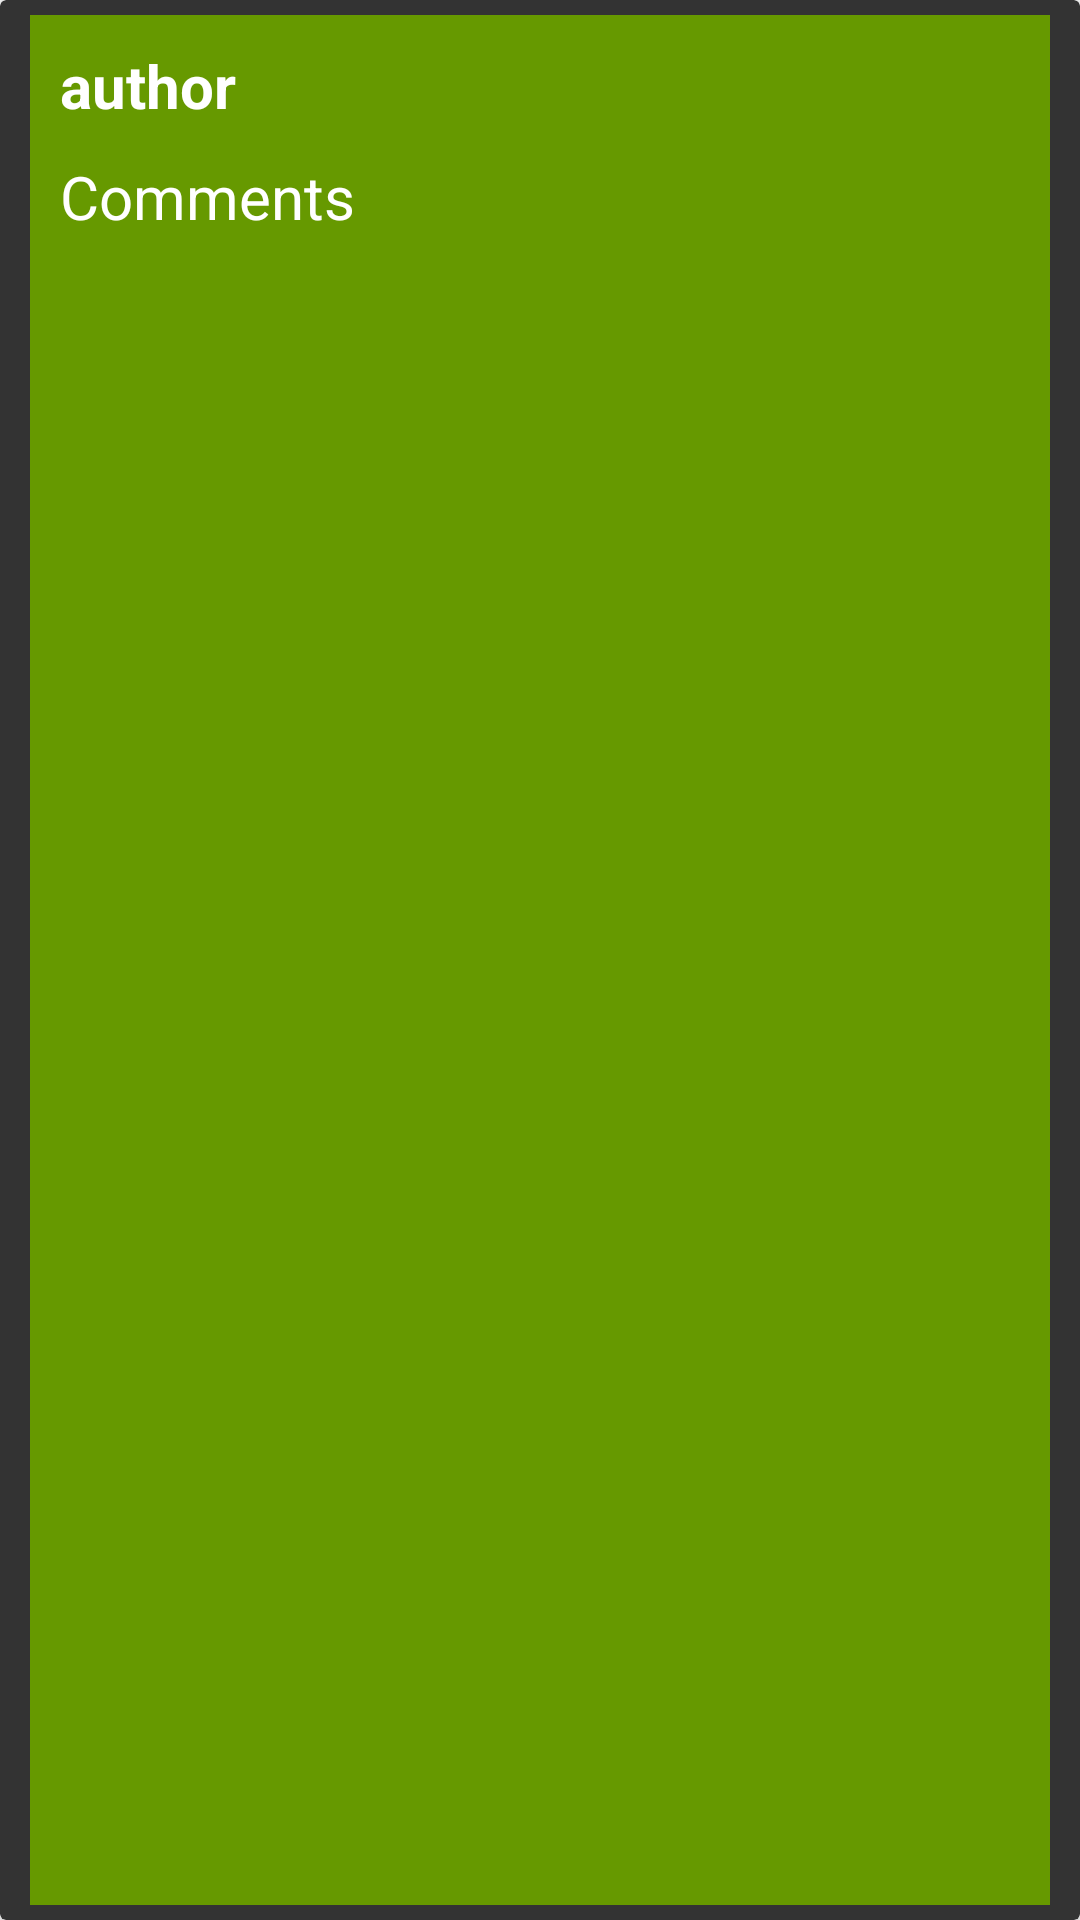

Write the Android layout XML for this screen, with the resource values it uses.
<!-- AndroidManifest.xml: application theme Theme.Movies -->
<!-- res/layout/comment_item.xml -->
<?xml version="1.0" encoding="utf-8"?>
<androidx.cardview.widget.CardView xmlns:android="http://schemas.android.com/apk/res/android"
    xmlns:app="http://schemas.android.com/apk/res-auto"
    xmlns:tools="http://schemas.android.com/tools"
    app:cardBackgroundColor="@color/gray"
    android:layout_width="match_parent"
    android:layout_height="wrap_content">

    <androidx.constraintlayout.widget.ConstraintLayout
        android:id="@+id/constraint"
        android:layout_width="match_parent"
        android:layout_height="match_parent"
        android:minHeight="50dp"
        android:layout_marginHorizontal="10dp"
        android:layout_marginVertical="5dp"
        android:background="@android:color/holo_green_dark">

        <TextView
            android:id="@+id/CommentAuthor"
            android:layout_width="match_parent"
            android:layout_height="wrap_content"

            android:text="@string/author"
            android:textSize="20sp"
            android:textStyle="bold"
            android:textColor="@color/white"

            android:layout_margin="10dp"

            app:layout_constraintTop_toTopOf="parent"
            app:layout_constraintEnd_toEndOf="parent"
            app:layout_constraintStart_toStartOf="parent"/>


        <TextView
            android:id="@+id/textViewComment"
            android:layout_width="match_parent"
            android:layout_height="wrap_content"

            android:text="@string/comments"
            android:textSize="20sp"
            android:textColor="@color/white"

            android:layout_margin="10dp"

            app:layout_constraintEnd_toEndOf="parent"
            app:layout_constraintStart_toStartOf="parent"
            app:layout_constraintTop_toBottomOf="@id/CommentAuthor" />
    </androidx.constraintlayout.widget.ConstraintLayout>




</androidx.cardview.widget.CardView>
<!-- resources referenced by this layout -->
<resources>
  <color name="gray">#333333</color>
  <color name="white">#FFFFFFFF</color>
  <string name="author">author</string>
  <string name="comments">Comments</string>
  <style name="Theme.Movies" parent="Theme.MaterialComponents.DayNight.DarkActionBar">
          
          <item name="colorPrimary">@color/indian_purple</item>
          <item name="colorPrimaryVariant">@color/dark_purple</item>
          <item name="colorOnPrimary">@color/white</item>
          
          <item name="colorSecondary">@color/violet</item>
          <item name="colorSecondaryVariant">@color/teal_700</item>
          <item name="colorOnSecondary">@color/black</item>
          
          <item name="android:statusBarColor">?attr/colorPrimaryVariant</item>
          
      </style>
  <color name="indian_purple">#32127a</color>
  <color name="dark_purple">#0e0524</color>
  <color name="violet">#7000cc</color>
  <color name="teal_700">#FF018786</color>
  <color name="black">#FF000000</color>
</resources>
